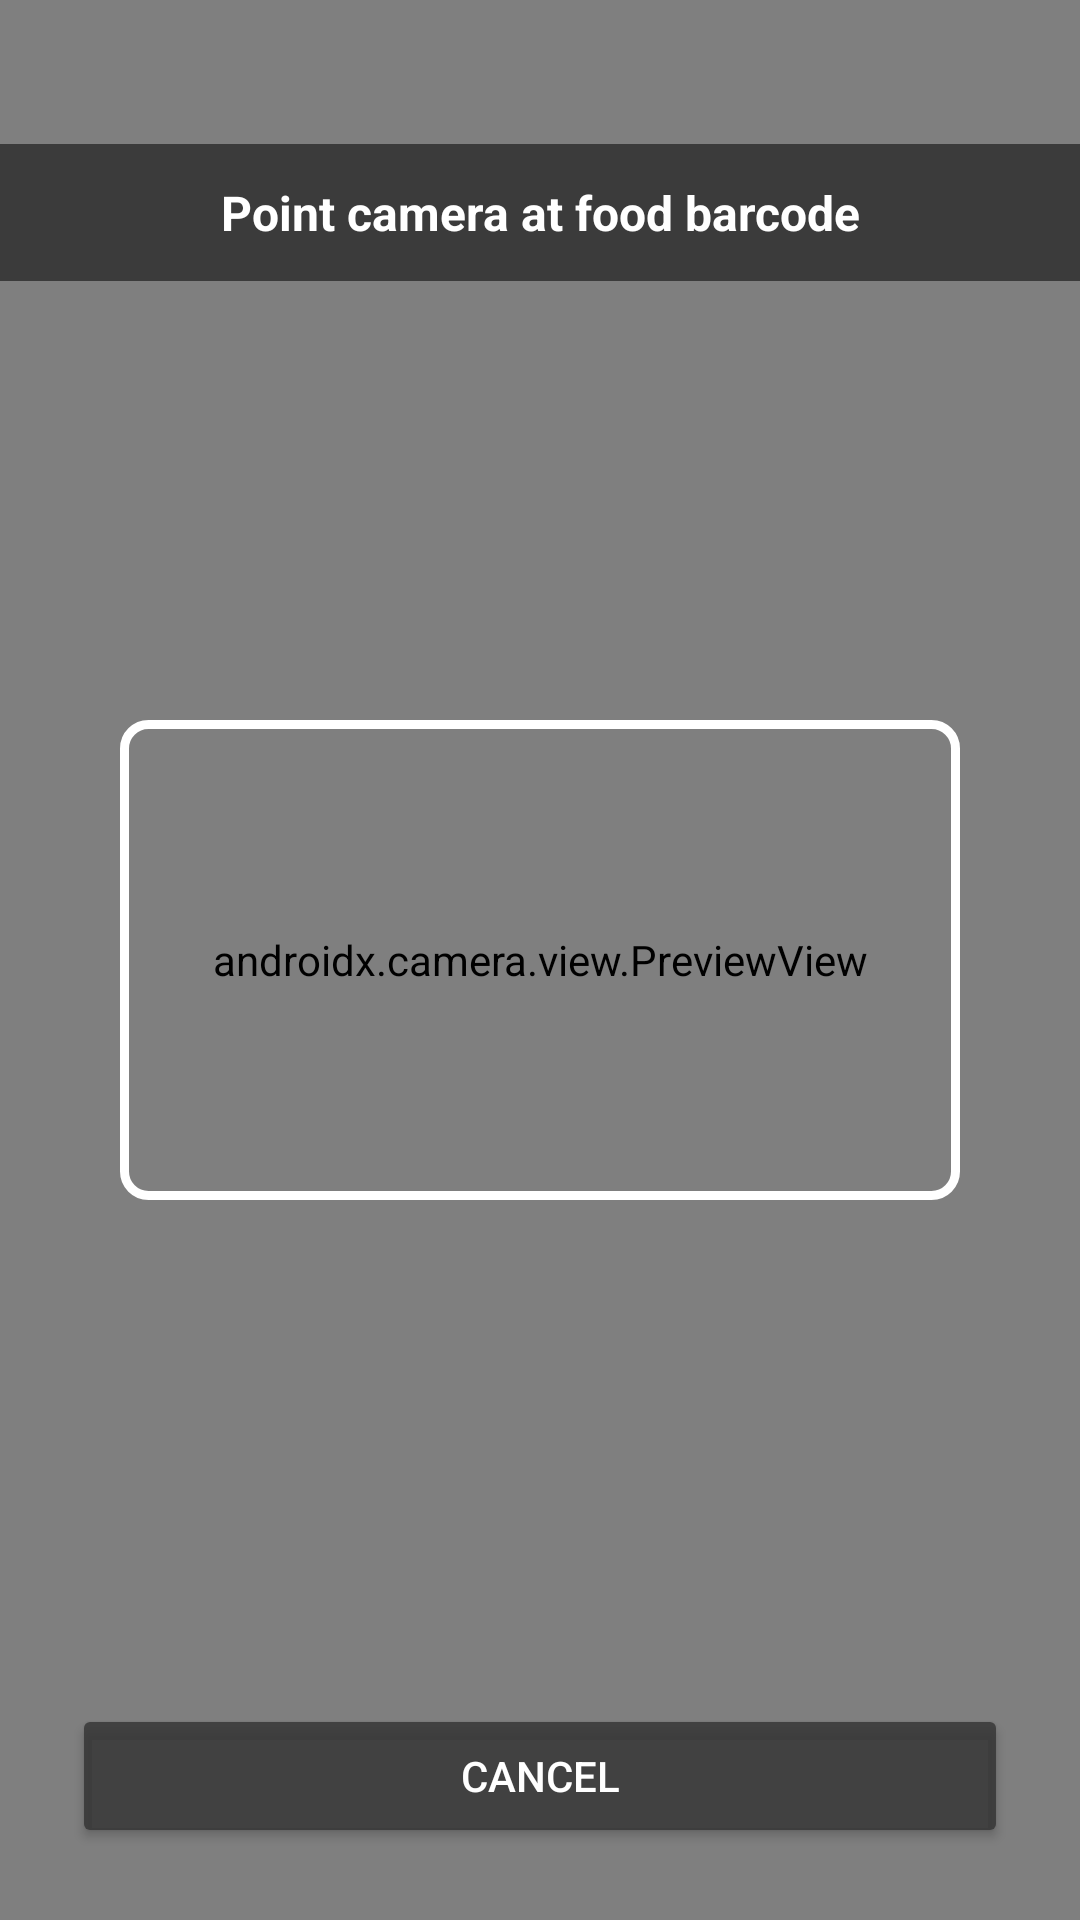

Android layout source for this screen:
<!-- AndroidManifest.xml: application theme AppTheme -->
<!-- res/layout/activity_barcode_scanner.xml -->
<?xml version="1.0" encoding="utf-8"?>
<FrameLayout xmlns:android="http://schemas.android.com/apk/res/android"
    android:layout_width="match_parent"
    android:layout_height="match_parent"
    android:background="#000000">

    
    <androidx.camera.view.PreviewView
        android:id="@+id/previewView"
        android:layout_width="match_parent"
        android:layout_height="match_parent" />

    
    <View
        android:id="@+id/scanFrame"
        android:layout_width="280dp"
        android:layout_height="160dp"
        android:layout_gravity="center"
        android:background="@drawable/barcode_scan_frame" />

    
    <TextView
        android:layout_width="match_parent"
        android:layout_height="wrap_content"
        android:layout_gravity="top"
        android:layout_marginTop="48dp"
        android:background="#88000000"
        android:gravity="center"
        android:padding="12dp"
        android:text="Point camera at food barcode"
        android:textColor="#FFFFFF"
        android:textSize="16sp"
        android:textStyle="bold" />

    
    <LinearLayout
        android:layout_width="match_parent"
        android:layout_height="wrap_content"
        android:layout_gravity="bottom"
        android:orientation="vertical"
        android:padding="24dp">

        <Button
            android:id="@+id/btnCancelScan"
            android:layout_width="match_parent"
            android:layout_height="wrap_content"
            android:backgroundTint="#CC333333"
            android:text="Cancel"
            android:textColor="@android:color/white" />

    </LinearLayout>

</FrameLayout>
<!-- resources referenced by this layout -->
<resources>
  <!-- drawable barcode_scan_frame (drawable) -->
  <?xml version="1.0" encoding="utf-8"?>
  <shape xmlns:android="http://schemas.android.com/apk/res/android">
      <solid android:color="@android:color/transparent" />
      <stroke
          android:width="3dp"
          android:color="#FFFFFF" />
      <corners android:radius="8dp" />
  </shape>
  <style name="AppTheme" parent="Theme.AppCompat.Light.DarkActionBar">
          
          <item name="colorPrimary">@color/colorPrimary</item>
          <item name="colorPrimaryDark">@color/colorPrimaryDark</item>
          <item name="colorAccent">@color/colorAccent</item>
      </style>
  <color name="colorPrimary">#3F51B5</color>
  <color name="colorPrimaryDark">#303F9F</color>
  <color name="colorAccent">#FF4081</color>
</resources>
